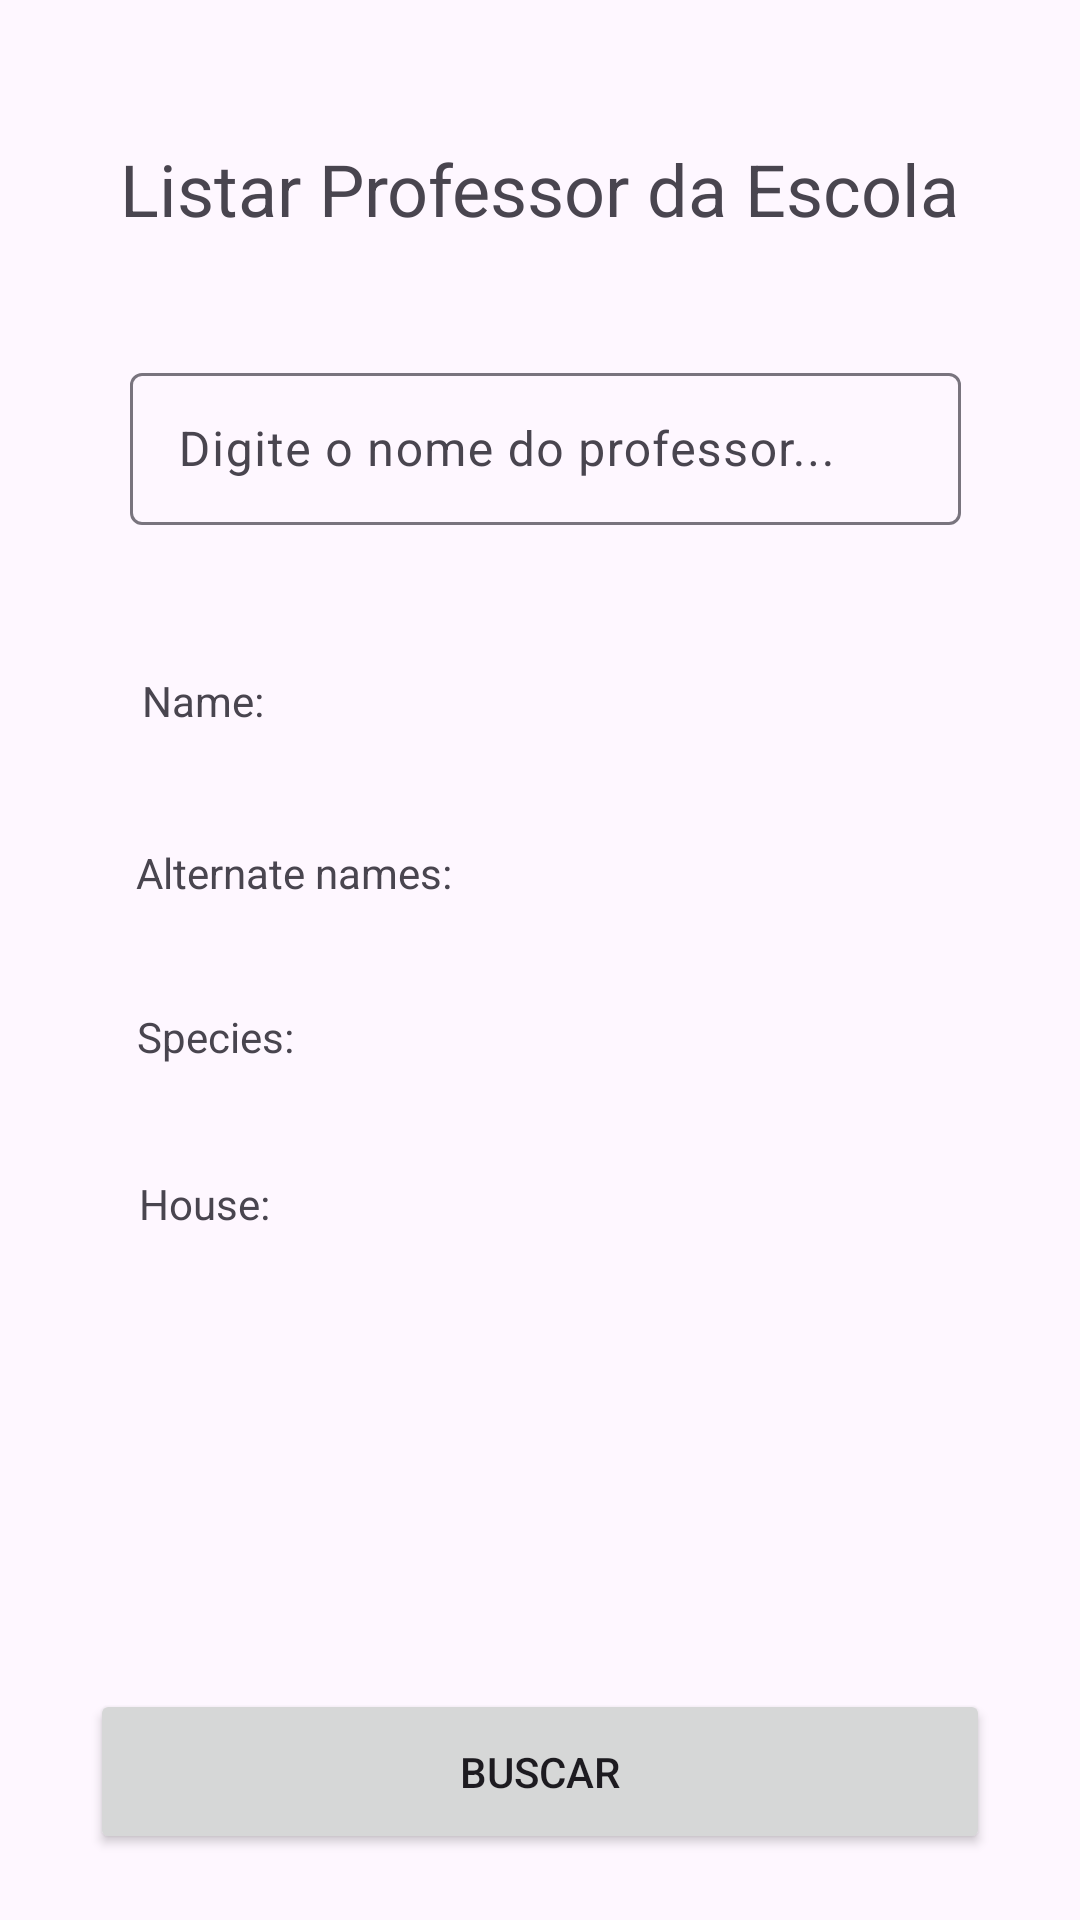

Here is an Android app screen rendered from its layout file. Give the layout XML and the strings, colors and styles it references.
<!-- AndroidManifest.xml: application theme Theme.AppHarryPotter -->
<!-- res/layout/activity_listar_professor.xml -->
<?xml version="1.0" encoding="utf-8"?>
<androidx.constraintlayout.widget.ConstraintLayout xmlns:android="http://schemas.android.com/apk/res/android"
    xmlns:app="http://schemas.android.com/apk/res-auto"
    xmlns:tools="http://schemas.android.com/tools"
    android:id="@+id/main"
    android:layout_width="match_parent"
    android:layout_height="match_parent"
    tools:context=".ListarProfessorActivity">

    <TextView
        android:id="@+id/houseProfessorTextView"
        android:layout_width="wrap_content"
        android:layout_height="wrap_content"
        android:text="House: "
        app:layout_constraintBottom_toTopOf="@+id/button"
        app:layout_constraintEnd_toEndOf="parent"
        app:layout_constraintHorizontal_bias="0.148"
        app:layout_constraintStart_toStartOf="parent"
        app:layout_constraintTop_toBottomOf="@+id/textInputLayout2"
        app:layout_constraintVertical_bias="0.587" />

    <TextView
        android:id="@+id/speciesProfessorTextView"
        android:layout_width="wrap_content"
        android:layout_height="wrap_content"
        android:text="Species:"
        app:layout_constraintBottom_toTopOf="@+id/button"
        app:layout_constraintEnd_toEndOf="parent"
        app:layout_constraintHorizontal_bias="0.148"
        app:layout_constraintStart_toStartOf="parent"
        app:layout_constraintTop_toBottomOf="@+id/textInputLayout2"
        app:layout_constraintVertical_bias="0.436" />

    <TextView
        android:id="@+id/nameProfessorTextView2"
        android:layout_width="wrap_content"
        android:layout_height="wrap_content"
        android:text="Alternate names:"
        app:layout_constraintBottom_toTopOf="@+id/button"
        app:layout_constraintEnd_toEndOf="parent"
        app:layout_constraintHorizontal_bias="0.178"
        app:layout_constraintStart_toStartOf="parent"
        app:layout_constraintTop_toBottomOf="@+id/textInputLayout2"
        app:layout_constraintVertical_bias="0.288" />

    <TextView
        android:id="@+id/textView2"
        android:layout_width="wrap_content"
        android:layout_height="wrap_content"
        android:text="Listar Professor da Escola"
        android:textSize="24sp"
        app:layout_constraintBottom_toBottomOf="parent"
        app:layout_constraintEnd_toEndOf="parent"
        app:layout_constraintStart_toStartOf="parent"
        app:layout_constraintTop_toTopOf="parent"
        app:layout_constraintVertical_bias="0.077" />

    <com.google.android.material.textfield.TextInputLayout
        android:id="@+id/textInputLayout2"
        android:layout_width="277dp"
        android:layout_height="56dp"
        app:layout_constraintBottom_toBottomOf="parent"
        app:layout_constraintEnd_toEndOf="parent"
        app:layout_constraintHorizontal_bias="0.522"
        app:layout_constraintStart_toStartOf="parent"
        app:layout_constraintTop_toBottomOf="@+id/textView2"
        app:layout_constraintVertical_bias="0.079">

        <com.google.android.material.textfield.TextInputEditText
            android:layout_width="match_parent"
            android:layout_height="wrap_content"
            android:hint="Digite o nome do professor..." />
    </com.google.android.material.textfield.TextInputLayout>

    <Button
        android:id="@+id/button"
        android:layout_width="300dp"
        android:layout_height="55dp"
        android:text="Buscar"
        app:layout_constraintBottom_toBottomOf="parent"
        app:layout_constraintEnd_toEndOf="parent"
        app:layout_constraintStart_toStartOf="parent"
        app:layout_constraintTop_toBottomOf="@+id/textInputLayout2"
        app:layout_constraintVertical_bias="0.946" />

    <TextView
        android:id="@+id/nameProfessorTextView"
        android:layout_width="wrap_content"
        android:layout_height="wrap_content"
        android:text="Name:"
        app:layout_constraintBottom_toTopOf="@+id/button"
        app:layout_constraintEnd_toEndOf="parent"
        app:layout_constraintHorizontal_bias="0.148"
        app:layout_constraintStart_toStartOf="parent"
        app:layout_constraintTop_toBottomOf="@+id/textInputLayout2"
        app:layout_constraintVertical_bias="0.133" />

</androidx.constraintlayout.widget.ConstraintLayout>
<!-- resources referenced by this layout -->
<resources>
  <style name="Theme.AppHarryPotter" parent="Base.Theme.AppHarryPotter" />
  <style name="Base.Theme.AppHarryPotter" parent="Theme.Material3.DayNight.NoActionBar">
          
          
      </style>
</resources>
